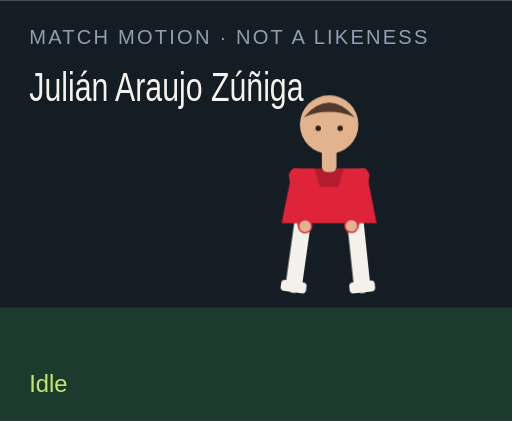
t = 0.00 s
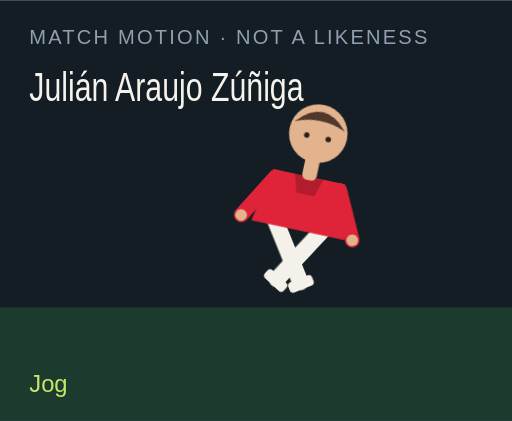
t = 1.50 s
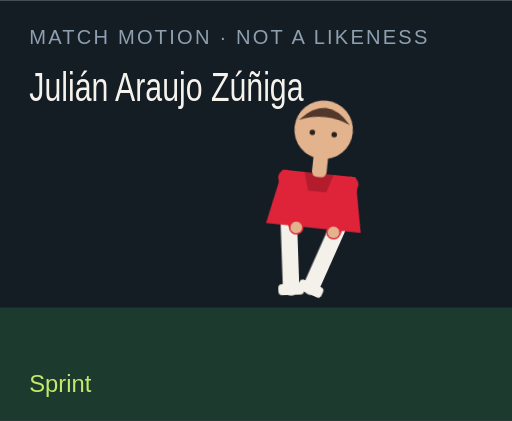
t = 3.00 s
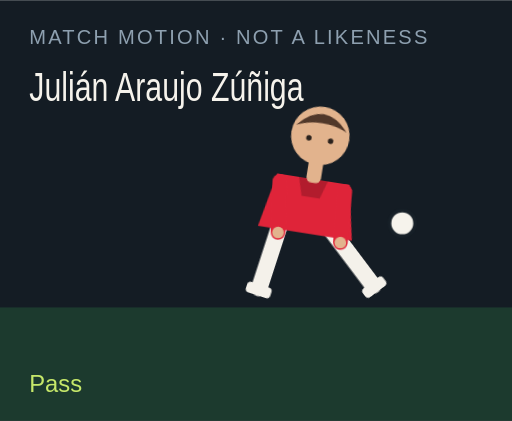
t = 4.50 s
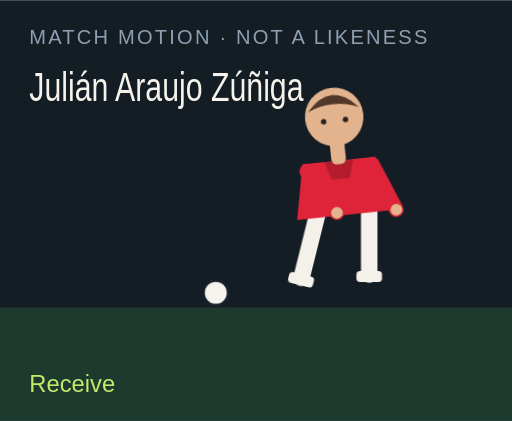
t = 6.00 s
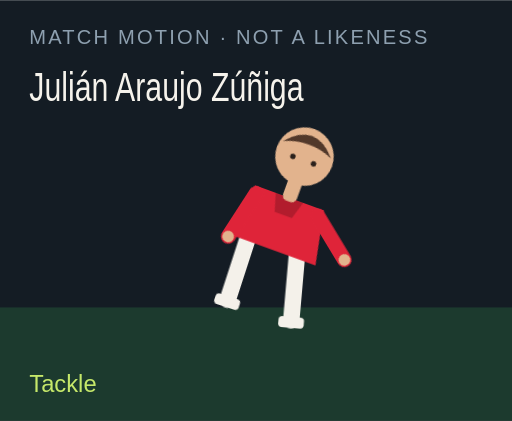
t = 7.50 s

The animated SVG that drew these frames (rendered in a browser with its animation timeline set to each time). Animation: 18 CSS @keyframes rules; one cycle of 9.00 s, repeats indefinitely.

<?xml version="1.0" encoding="UTF-8"?>
<svg xmlns="http://www.w3.org/2000/svg" viewBox="0 0 280 230" role="img">
  <style>@media (prefers-reduced-motion: reduce){animate,animateTransform{display:none}}</style>
  <rect width="280" height="230" fill="#141c24"/>
  <rect y="168" width="280" height="62" fill="#1c3a2e"/>
  <text x="16" y="24" fill="#8ea0b0" font-family="Arial,sans-serif" font-size="11" letter-spacing="1.2">MATCH MOTION · NOT A LIKENESS</text>
  <text x="16" y="55" fill="#f6f3ec" font-family="Impact,sans-serif" font-size="22" textLength="150" lengthAdjust="spacingAndGlyphs">Julián Araujo Zúñiga</text>
  <circle r="7" fill="#f6f3ec" stroke="#172028" stroke-width="2" id="motion-13872" cx="150" cy="160" opacity="0">
    
    
    
  </circle>
  <g transform="translate(132 40)">
    <g id="motion-13894" transform="rotate(0 48 90)">
      
      <g id="motion-13896" transform="translate(0 0)">
        
        <g transform="translate(34 78)"><g id="motion-13898" transform="rotate(8)"><path d="M0 0 V38" stroke="#f4f1ea" stroke-width="9" stroke-linecap="round"/><rect x="-7" y="36" width="14" height="6" rx="2" fill="#f4f1ea"/></g></g>
        <g transform="translate(62 78)"><g id="motion-13900" transform="rotate(-6)"><path d="M0 0 V38" stroke="#f4f1ea" stroke-width="9" stroke-linecap="round"/><rect x="-7" y="36" width="14" height="6" rx="2" fill="#f4f1ea"/></g></g>
        <path d="M28 52 h40 l6 30 H22 Z" fill="#df2439"/>
        <path d="M40 52 h16 l-3 10 H43 Z" fill="#000" opacity=".2"/>
        <g transform="translate(30 56)"><g id="motion-13902" transform="rotate(-10)"><path d="M0 0 V28" stroke="#df2439" stroke-width="8" stroke-linecap="round"/><circle cx="0" cy="28" r="3.2" fill="#e2b38d"/></g></g>
        <g transform="translate(66 56)"><g id="motion-13904" transform="rotate(12)"><path d="M0 0 V28" stroke="#df2439" stroke-width="8" stroke-linecap="round"/><circle cx="0" cy="28" r="3.2" fill="#e2b38d"/></g></g>
        <rect x="44" y="40" width="8" height="14" rx="3" fill="#e2b38d"/>
        <circle cx="48" cy="28" r="16" fill="#e2b38d"/>
        <path d="M34 24 Q48 8 62 24 Q48 18 34 24" fill="#51382a"/>
        <circle cx="42" cy="30" r="1.5" fill="#2a211c"/><circle cx="54" cy="30" r="1.5" fill="#2a211c"/>
      </g>
    </g>
  </g>
  <text x="16" y="214" fill="#c6e86a" font-family="Arial,sans-serif" font-size="13" opacity="1" id="motion-13876">Idle</text><text x="16" y="214" fill="#c6e86a" font-family="Arial,sans-serif" font-size="13" opacity="0" id="motion-13878">Jog</text><text x="16" y="214" fill="#c6e86a" font-family="Arial,sans-serif" font-size="13" opacity="0" id="motion-13880">Sprint</text><text x="16" y="214" fill="#c6e86a" font-family="Arial,sans-serif" font-size="13" opacity="0" id="motion-13882">Dribble</text><text x="16" y="214" fill="#c6e86a" font-family="Arial,sans-serif" font-size="13" opacity="0" id="motion-13884">Pass</text><text x="16" y="214" fill="#c6e86a" font-family="Arial,sans-serif" font-size="13" opacity="0" id="motion-13886">Shoot</text><text x="16" y="214" fill="#c6e86a" font-family="Arial,sans-serif" font-size="13" opacity="0" id="motion-13888">Receive</text><text x="16" y="214" fill="#c6e86a" font-family="Arial,sans-serif" font-size="13" opacity="0" id="motion-13890">Tackle</text><text x="16" y="214" fill="#c6e86a" font-family="Arial,sans-serif" font-size="13" opacity="0" id="motion-13892">Point</text>
<style>@keyframes track-13873{0%{cx:150px}11.1%{cx:156px}22.2%{cx:164px}33.300000000000004%{cx:142px}44.4%{cx:190px}55.60000000000001%{cx:250px}66.7%{cx:118px}77.8%{cx:150px}88.9%{cx:150px}100%{cx:150px}}@keyframes track-13874{0%{cy:160px}11.1%{cy:158px}22.2%{cy:154px}33.300000000000004%{cy:156px}44.4%{cy:148px}55.60000000000001%{cy:96px}66.7%{cy:160px}77.8%{cy:160px}88.9%{cy:160px}100%{cy:160px}}@keyframes track-13875{0%{opacity:0}11.1%{opacity:0}22.2%{opacity:0}33.300000000000004%{opacity:1}44.4%{opacity:1}55.60000000000001%{opacity:1}66.7%{opacity:1}77.8%{opacity:0}88.9%{opacity:0}100%{opacity:0}}@keyframes track-13877{0%{opacity:1}11.1%{opacity:0}22.2%{opacity:0}33.300000000000004%{opacity:0}44.4%{opacity:0}55.60000000000001%{opacity:0}66.7%{opacity:0}77.8%{opacity:0}88.9%{opacity:0}100%{opacity:1}}@keyframes track-13879{0%{opacity:0}11.1%{opacity:1}22.2%{opacity:0}33.300000000000004%{opacity:0}44.4%{opacity:0}55.60000000000001%{opacity:0}66.7%{opacity:0}77.8%{opacity:0}88.9%{opacity:0}100%{opacity:0}}@keyframes track-13881{0%{opacity:0}11.1%{opacity:0}22.2%{opacity:1}33.300000000000004%{opacity:0}44.4%{opacity:0}55.60000000000001%{opacity:0}66.7%{opacity:0}77.8%{opacity:0}88.9%{opacity:0}100%{opacity:0}}@keyframes track-13883{0%{opacity:0}11.1%{opacity:0}22.2%{opacity:0}33.300000000000004%{opacity:1}44.4%{opacity:0}55.60000000000001%{opacity:0}66.7%{opacity:0}77.8%{opacity:0}88.9%{opacity:0}100%{opacity:0}}@keyframes track-13885{0%{opacity:0}11.1%{opacity:0}22.2%{opacity:0}33.300000000000004%{opacity:0}44.4%{opacity:1}55.60000000000001%{opacity:0}66.7%{opacity:0}77.8%{opacity:0}88.9%{opacity:0}100%{opacity:0}}@keyframes track-13887{0%{opacity:0}11.1%{opacity:0}22.2%{opacity:0}33.300000000000004%{opacity:0}44.4%{opacity:0}55.60000000000001%{opacity:1}66.7%{opacity:0}77.8%{opacity:0}88.9%{opacity:0}100%{opacity:0}}@keyframes track-13889{0%{opacity:0}11.1%{opacity:0}22.2%{opacity:0}33.300000000000004%{opacity:0}44.4%{opacity:0}55.60000000000001%{opacity:0}66.7%{opacity:1}77.8%{opacity:0}88.9%{opacity:0}100%{opacity:0}}@keyframes track-13891{0%{opacity:0}11.1%{opacity:0}22.2%{opacity:0}33.300000000000004%{opacity:0}44.4%{opacity:0}55.60000000000001%{opacity:0}66.7%{opacity:0}77.8%{opacity:1}88.9%{opacity:0}100%{opacity:0}}@keyframes track-13893{0%{opacity:0}11.1%{opacity:0}22.2%{opacity:0}33.300000000000004%{opacity:0}44.4%{opacity:0}55.60000000000001%{opacity:0}66.7%{opacity:0}77.8%{opacity:0}88.9%{opacity:1}100%{opacity:0}}@keyframes track-13895{0%{transform:rotate(0deg)}11.1%{transform:rotate(8deg)}22.2%{transform:rotate(16deg)}33.300000000000004%{transform:rotate(6deg)}44.4%{transform:rotate(4deg)}55.60000000000001%{transform:rotate(14deg)}66.7%{transform:rotate(-6deg)}77.8%{transform:rotate(34deg)}88.9%{transform:rotate(6deg)}100%{transform:rotate(0deg)}}@keyframes track-13897{0%{transform:translate(0px,0px)}11.1%{transform:translate(0px,-3px)}22.2%{transform:translate(0px,-6px)}33.300000000000004%{transform:translate(0px,-2px)}44.4%{transform:translate(0px,2px)}55.60000000000001%{transform:translate(0px,-4px)}66.7%{transform:translate(0px,1px)}77.8%{transform:translate(0px,10px)}88.9%{transform:translate(0px,-4px)}100%{transform:translate(0px,0px)}}@keyframes track-13899{0%{transform:rotate(8deg)}11.1%{transform:rotate(-26deg)}22.2%{transform:rotate(-42deg)}33.300000000000004%{transform:rotate(-8deg)}44.4%{transform:rotate(6deg)}55.60000000000001%{transform:rotate(12deg)}66.7%{transform:rotate(20deg)}77.8%{transform:rotate(-8deg)}88.9%{transform:rotate(4deg)}100%{transform:rotate(8deg)}}@keyframes track-13901{0%{transform:rotate(-6deg)}11.1%{transform:rotate(24deg)}22.2%{transform:rotate(38deg)}33.300000000000004%{transform:rotate(18deg)}44.4%{transform:rotate(-38deg)}55.60000000000001%{transform:rotate(-54deg)}66.7%{transform:rotate(6deg)}77.8%{transform:rotate(-22deg)}88.9%{transform:rotate(-8deg)}100%{transform:rotate(-6deg)}}@keyframes track-13903{0%{transform:rotate(-10deg)}11.1%{transform:rotate(24deg)}22.2%{transform:rotate(36deg)}33.300000000000004%{transform:rotate(-18deg)}44.4%{transform:rotate(10deg)}55.60000000000001%{transform:rotate(-24deg)}66.7%{transform:rotate(-30deg)}77.8%{transform:rotate(12deg)}88.9%{transform:rotate(14deg)}100%{transform:rotate(-10deg)}}@keyframes track-13905{0%{transform:rotate(12deg)}11.1%{transform:rotate(-20deg)}22.2%{transform:rotate(-32deg)}33.300000000000004%{transform:rotate(14deg)}44.4%{transform:rotate(-26deg)}55.60000000000001%{transform:rotate(18deg)}66.7%{transform:rotate(-22deg)}77.8%{transform:rotate(-6deg)}88.9%{transform:rotate(-96deg)}100%{transform:rotate(12deg)}}@media(prefers-reduced-motion:no-preference){#motion-13872{animation:track-13873 9s linear infinite both,track-13874 9s linear infinite both,track-13875 9s steps(1,end) infinite both}#motion-13876{animation:track-13877 9s steps(1,end) infinite both}#motion-13878{animation:track-13879 9s steps(1,end) infinite both}#motion-13880{animation:track-13881 9s steps(1,end) infinite both}#motion-13882{animation:track-13883 9s steps(1,end) infinite both}#motion-13884{animation:track-13885 9s steps(1,end) infinite both}#motion-13886{animation:track-13887 9s steps(1,end) infinite both}#motion-13888{animation:track-13889 9s steps(1,end) infinite both}#motion-13890{animation:track-13891 9s steps(1,end) infinite both}#motion-13892{animation:track-13893 9s steps(1,end) infinite both}#motion-13894{animation:track-13895 9s linear infinite both}#motion-13896{animation:track-13897 9s linear infinite both}#motion-13898{animation:track-13899 9s linear infinite both}#motion-13900{animation:track-13901 9s linear infinite both}#motion-13902{animation:track-13903 9s linear infinite both}#motion-13904{animation:track-13905 9s linear infinite both}}</style></svg>
